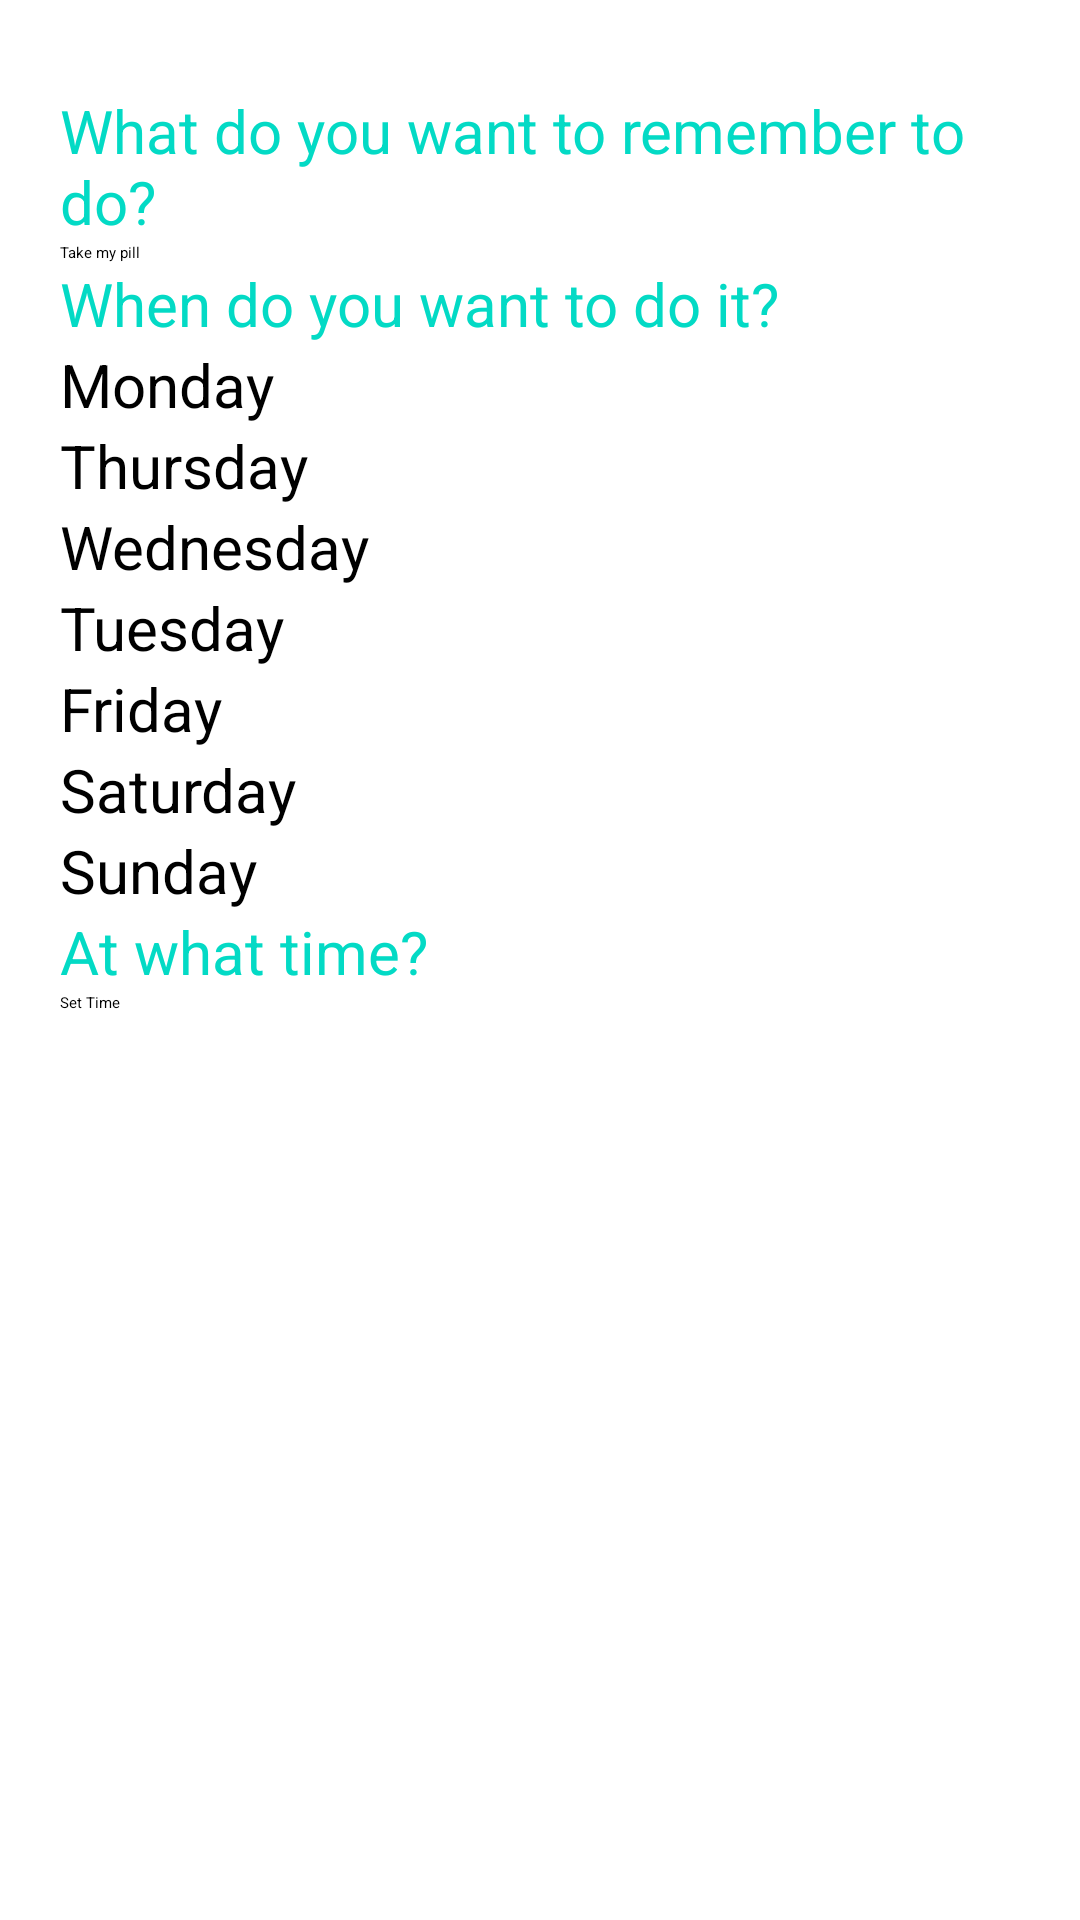

Android layout source for this screen:
<!-- AndroidManifest.xml: application theme Theme.MyDigimind -->
<!-- res/layout/fragment_dashboard.xml -->
<?xml version="1.0" encoding="utf-8"?>
<LinearLayout xmlns:android="http://schemas.android.com/apk/res/android"
    xmlns:app="http://schemas.android.com/apk/res-auto"
    xmlns:tools="http://schemas.android.com/tools"
    android:layout_width="match_parent"
    android:layout_height="match_parent"
    android:orientation="vertical"
    android:paddingLeft="20dp"
    android:paddingRight="20dp"
    android:paddingTop="20dp"
    tools:context=".ui.dashboard.DashboardFragment">

    <ImageView
        android:layout_width="match_parent"
        android:layout_height="wrap_content"
        android:layout_marginBottom="10dp"
        android:src="@drawable/logobrain"/>
    
    <TextView
        android:layout_width="match_parent"
        android:layout_height="wrap_content"
        android:textColor="@color/colorAccent"
        android:textSize="20sp"
        android:text="@string/reminder_description"/>
    
    <EditText
        android:layout_width="match_parent"
        android:layout_height="wrap_content"
        android:hint="@string/reminder_hint"
        android:inputType="text"/>

    <TextView
        android:layout_width="match_parent"
        android:layout_height="wrap_content"
        android:textColor="@color/colorAccent"
        android:textSize="20sp"
        android:text="@string/day_description"/>

    <TableLayout
        android:layout_width="match_parent"
        android:layout_height="wrap_content">

        <TableRow>
            <TextView
                android:layout_width="wrap_content"
                android:layout_height="wrap_content"
                android:textSize="20sp"
                android:text="@string/monday"/>

            <CheckBox
                android:layout_width="wrap_content"
                android:layout_height="wrap_content"
                android:layout_marginStart="30dp"/>
        </TableRow>

        <TableRow>
            <TextView
                android:layout_width="wrap_content"
                android:layout_height="wrap_content"
                android:textSize="20sp"
                android:text="@string/thursday"/>

            <CheckBox
                android:layout_width="wrap_content"
                android:layout_height="wrap_content"
                android:layout_marginStart="30dp"/>
        </TableRow>

        <TableRow>
            <TextView
                android:layout_width="wrap_content"
                android:layout_height="wrap_content"
                android:textSize="20sp"
                android:text="@string/wednesday"/>

            <CheckBox
                android:layout_width="wrap_content"
                android:layout_height="wrap_content"
                android:layout_marginStart="30dp"/>
        </TableRow>

        <TableRow>
            <TextView
                android:layout_width="wrap_content"
                android:layout_height="wrap_content"
                android:textSize="20sp"
                android:text="@string/tuesday"/>

            <CheckBox
                android:layout_width="wrap_content"
                android:layout_height="wrap_content"
                android:layout_marginStart="30dp"/>
        </TableRow>

        <TableRow>
            <TextView
                android:layout_width="wrap_content"
                android:layout_height="wrap_content"
                android:textSize="20sp"
                android:text="@string/friday"/>

            <CheckBox
                android:layout_width="wrap_content"
                android:layout_height="wrap_content"
                android:layout_marginStart="30dp"/>
        </TableRow>

        <TableRow>
            <TextView
                android:layout_width="wrap_content"
                android:layout_height="wrap_content"
                android:textSize="20sp"
                android:text="@string/saturday"/>

            <CheckBox
                android:layout_width="wrap_content"
                android:layout_height="wrap_content"
                android:layout_marginStart="30dp"/>
        </TableRow>

        <TableRow>
            <TextView
                android:layout_width="wrap_content"
                android:layout_height="wrap_content"
                android:textSize="20sp"
                android:text="@string/sunday"/>

            <CheckBox
                android:layout_width="wrap_content"
                android:layout_height="wrap_content"
                android:layout_marginStart="30dp"/>
        </TableRow>

    </TableLayout>

    <TextView
        android:layout_width="match_parent"
        android:layout_height="wrap_content"
        android:textColor="@color/colorAccent"
        android:textSize="20sp"
        android:text="@string/time_description"/>

    <Button
        android:layout_width="wrap_content"
        android:layout_height="wrap_content"
        android:text="@string/time_btn"
        android:background="?android:attr/selectableItemBackground"/>

    <TextView
        android:id="@+id/text_dashboard"
        android:layout_width="match_parent"
        android:layout_height="wrap_content"
        android:layout_marginStart="8dp"
        android:layout_marginTop="8dp"
        android:layout_marginEnd="8dp"
        android:textAlignment="center"
        android:textSize="20sp"
        app:layout_constraintBottom_toBottomOf="parent"
        app:layout_constraintEnd_toEndOf="parent"
        app:layout_constraintStart_toStartOf="parent"
        app:layout_constraintTop_toTopOf="parent" />
    

</LinearLayout>
<!-- resources referenced by this layout -->
<resources>
  <string name="day_description">When do you want to do it?</string>
  <string name="friday">Friday</string>
  <string name="monday">Monday</string>
  <string name="reminder_description">What do you want to remember to do?</string>
  <string name="reminder_hint">Take my pill</string>
  <string name="saturday">Saturday</string>
  <string name="sunday">Sunday</string>
  <string name="thursday">Thursday</string>
  <string name="time_btn">Set Time</string>
  <string name="time_description">At what time?</string>
  <string name="tuesday">Tuesday</string>
  <string name="wednesday">Wednesday</string>
  <!-- not gathered from this repository: default colours our renderer supplied (Android Studio template values) -->
  <color name="colorAccent">#FF03DAC5</color>
</resources>
